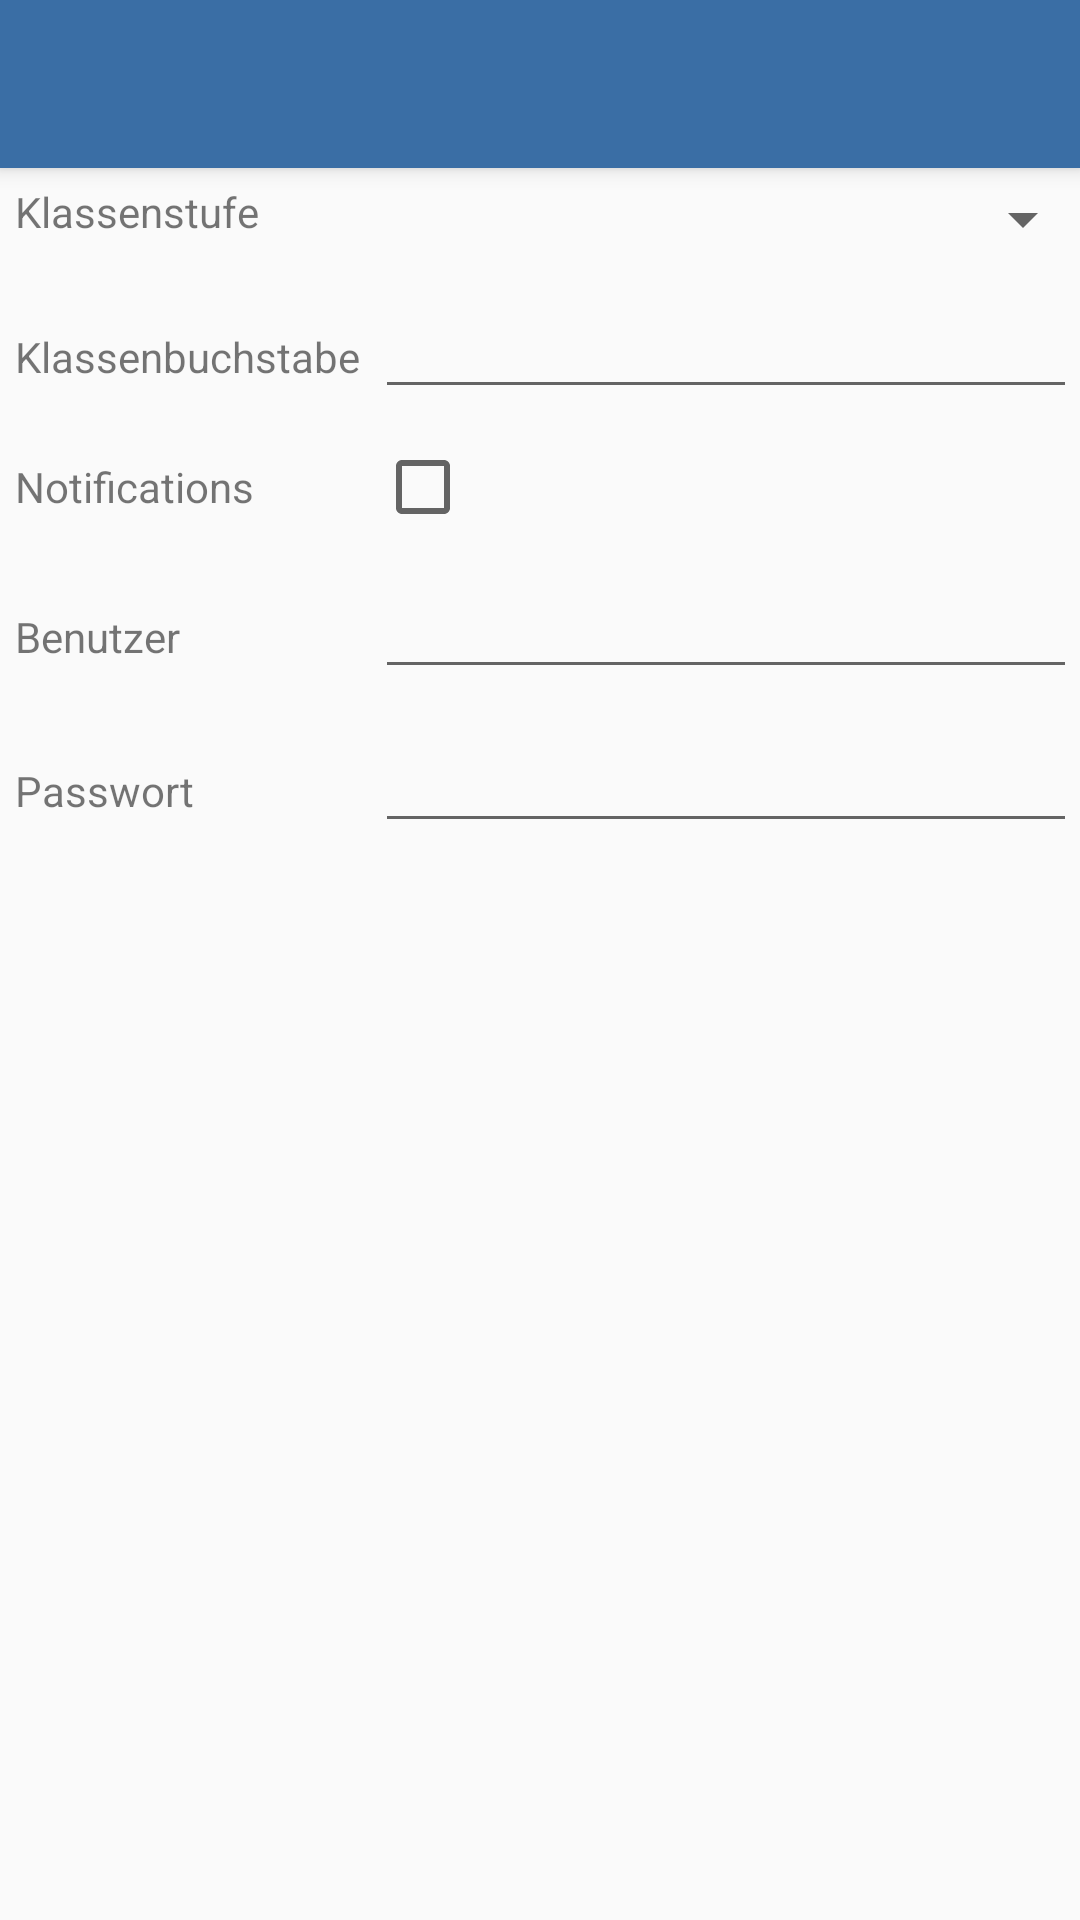

Here is an Android app screen rendered from its layout file. Give the layout XML and the strings, colors and styles it references.
<!-- AndroidManifest.xml: application theme AppTheme -->
<!-- res/layout/settings.xml -->
<?xml version="1.0" encoding="UTF-8"?>
<LinearLayout xmlns:android="http://schemas.android.com/apk/res/android"
      xmlns:app="http://schemas.android.com/apk/res-auto"
      android:layout_width="fill_parent"
      android:layout_height="wrap_content"
      android:orientation="vertical"
      android:gravity="right">
  <android.support.v7.widget.Toolbar
      android:id="@+id/settings_toolbar"
      android:layout_width="match_parent"
      android:layout_height="?attr/actionBarSize"
      app:popupTheme="@style/ThemeOverlay.AppCompat.Light"
      android:background="?attr/colorPrimary"
      android:elevation="4dp"
      android:theme="@style/ThemeOverlay.AppCompat.ActionBar"/>
  <TableLayout
    android:layout_width="fill_parent"
    android:layout_height="fill_parent"
    android:stretchColumns="1" >

    <TableRow
      android:layout_width="fill_parent"
        android:layout_height="wrap_content"
        android:layout_margin="5dp">

      <TextView
        android:layout_width="wrap_content"
        android:layout_height="wrap_content"
        android:text="@string/klassenstufe" />

      <Spinner
        android:id="@+id/klassenstufe"
        android:layout_width="wrap_content"
        android:layout_height="wrap_content" />

    </TableRow>

    <TableRow
      android:layout_width="fill_parent"
      android:layout_height="wrap_content"
      android:layout_margin="5dp">

      <TextView
          android:layout_width="wrap_content"
          android:layout_height="wrap_content"
          android:text="@string/klassenbuchstabe"
          android:paddingRight="5dp"/>
      <EditText
        android:textColor="#000000"
        android:id="@+id/klassenbuchstabe"
        android:layout_width="fill_parent"
        android:layout_height="wrap_content"
        android:inputType="textCapWords" />
    </TableRow>

    <TableRow
      android:layout_width="fill_parent"
        android:layout_height="wrap_content"
        android:layout_margin="5dp">
      <TextView
        android:layout_width="wrap_content"
        android:layout_height="wrap_content"
        android:text="Notifications"
        android:paddingRight="5dp" />

      <CheckBox
        android:layout_width="wrap_content"
        android:layout_height="wrap_content"
        android:id="@+id/setting_notification"/>

    </TableRow>
    <TableRow
        android:layout_width="fill_parent"
        android:layout_height="wrap_content"
        android:layout_margin="5dp">

        <TextView
            android:layout_width="wrap_content"
            android:layout_height="wrap_content"
            android:text="@string/benutzer"
            android:paddingRight="5dp"/>
        <EditText
            android:textColor="#000000"
            android:id="@+id/benutzername"
            android:layout_width="fill_parent"
            android:layout_height="wrap_content"
            android:inputType="textCapWords" />
    </TableRow>
      <TableRow
          android:layout_width="fill_parent"
          android:layout_height="wrap_content"
          android:layout_margin="5dp">

          <TextView
              android:layout_width="wrap_content"
              android:layout_height="wrap_content"
              android:text="@string/passwort"
              android:paddingRight="5dp"/>
          <EditText
              android:textColor="#000000"
              android:id="@+id/passwort"
              android:layout_width="fill_parent"
              android:layout_height="wrap_content"
              android:inputType="textCapWords" />
      </TableRow>
  </TableLayout>

    <Button
        android:layout_width="wrap_content"
        android:layout_height="wrap_content"
        android:text="@string/ok"
        android:id="@+id/einstellungen_ok"
        android:textColor="#000000"/>

</LinearLayout>
<!-- resources referenced by this layout -->
<resources>
  <string name="benutzer">Benutzer</string>
  <string name="klassenbuchstabe">Klassenbuchstabe</string>
  <string name="klassenstufe">Klassenstufe</string>
  <string name="ok">OK</string>
  <string name="passwort">Passwort</string>
  <style name="AppTheme" parent="Theme.AppCompat.Light.NoActionBar">
          <item name="colorPrimary">@color/ColorPrimary</item>
          <item name="colorPrimaryDark">@color/ColorPrimaryDark</item>
          <item name="colorAccent">@color/ColorPrimary</item>
          <item name="android:textColorPrimary">@color/ColorText</item>
      </style>
  <color name="ColorPrimary">#3A6EA5</color>
  <color name="ColorPrimaryDark">#25486E</color>
  <color name="ColorText">#FFFFFF</color>
</resources>
